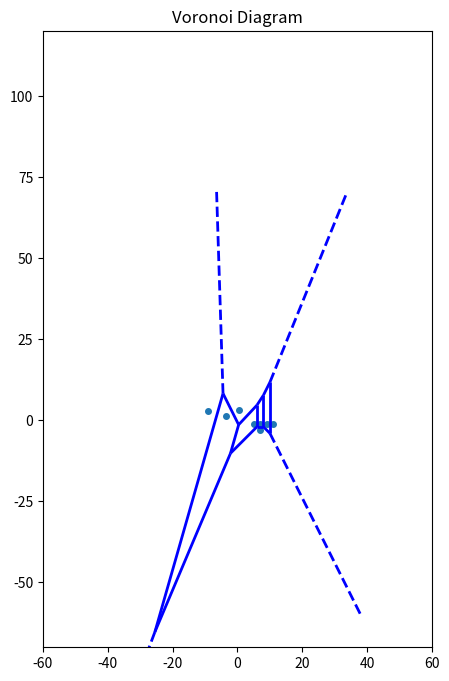

The script that saved this image:
import matplotlib.pyplot as plt
from scipy.spatial import Voronoi, voronoi_plot_2d
import numpy as np

points =[
    [5,-1],
    [7,-1],
    [9,-1],
    [7,-3],
    [11,-1],
    [-9 , 3],

]
#A7=[[-5,-5]]
A7=[[0.4,3.3]]
#A8=[[-4.9,1.7]]
A8=[[-3.4,1.4]]
voronoi_points=np.array(points+A7+A8)
vor = Voronoi(voronoi_points)

fig, ax = plt.subplots(figsize=(8, 8))
voronoi_plot_2d(vor, ax=ax, show_vertices=False, line_colors='blue', line_width=2, point_size=8)

ax.set_title("Voronoi Diagram")
ax.set_xlim(-60, 60)
ax.set_ylim(-70, 120)
plt.gca().set_aspect('equal', adjustable='box')
plt.show()
